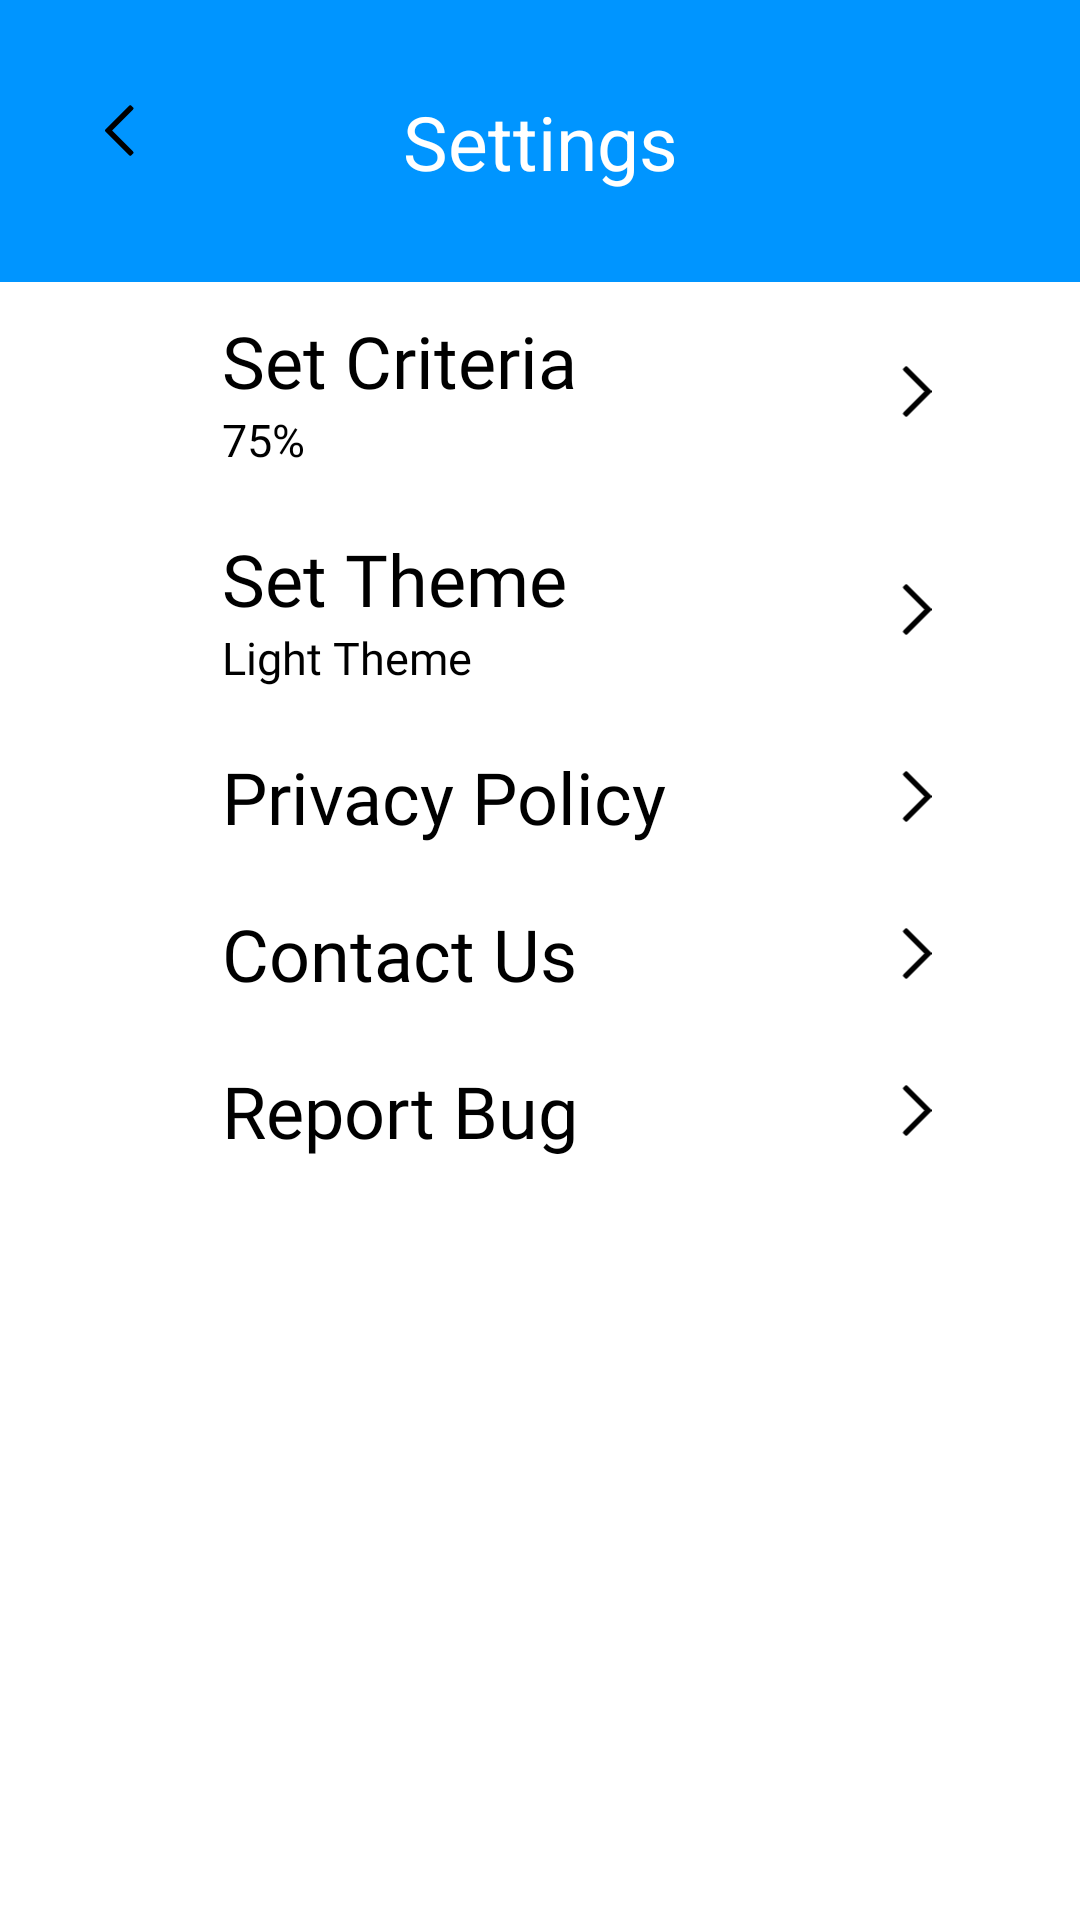

Android layout source for this screen:
<!-- AndroidManifest.xml: application theme Theme.AttendanceApp -->
<!-- res/layout/activity_settings.xml -->
<?xml version="1.0" encoding="utf-8"?>
<androidx.constraintlayout.widget.ConstraintLayout xmlns:android="http://schemas.android.com/apk/res/android"
    xmlns:app="http://schemas.android.com/apk/res-auto"
    xmlns:tools="http://schemas.android.com/tools"
    android:id="@+id/main"
    android:layout_width="match_parent"
    android:layout_height="match_parent"
    tools:context=".Settings">

    <LinearLayout
        android:id="@+id/linearLayout2"
        style="@style/TopBarLinearLayout"
        android:background="#0095FF"
        android:orientation="horizontal"
        app:layout_constraintStart_toStartOf="parent"
        app:layout_constraintTop_toTopOf="parent">
        <androidx.constraintlayout.widget.ConstraintLayout
            android:layout_width="match_parent"
            android:layout_height="match_parent"
            tools:layout_editor_absoluteX="30dp"
            tools:layout_editor_absoluteY="0dp">

            <TextView
                android:id="@+id/textView6"
                style="@style/TopBarText"
                android:text="Settings"
                app:layout_constraintBottom_toBottomOf="parent"
                app:layout_constraintEnd_toEndOf="parent"
                app:layout_constraintStart_toStartOf="parent"
                app:layout_constraintTop_toTopOf="parent" />

            <ImageView
                android:id="@+id/imageView"
                android:layout_width="wrap_content"
                android:layout_height="wrap_content"
                android:layout_marginStart="35dp"
                android:layout_marginTop="35dp"
                android:src="@drawable/back_arrow"
                app:layout_constraintStart_toStartOf="parent"
                app:layout_constraintTop_toTopOf="parent" />

        </androidx.constraintlayout.widget.ConstraintLayout>

    </LinearLayout>

    <LinearLayout
        android:layout_width="match_parent"
        android:layout_height="wrap_content"
        app:layout_constraintEnd_toEndOf="parent"
        app:layout_constraintStart_toStartOf="parent"
        android:orientation="vertical"
        app:layout_constraintTop_toBottomOf="@+id/linearLayout2">

        <androidx.constraintlayout.widget.ConstraintLayout
                android:layout_width="match_parent"
                android:layout_height="wrap_content"
                android:padding="10dp">

                <LinearLayout
                    android:id="@+id/linearLayout4"
                    android:layout_width="wrap_content"
                    android:layout_height="wrap_content"
                    android:layout_marginStart="64dp"
                    android:orientation="vertical"
                    app:layout_constraintBottom_toBottomOf="parent"
                    app:layout_constraintStart_toStartOf="parent"
                    app:layout_constraintTop_toTopOf="parent">

                    <TextView
                        android:layout_width="wrap_content"
                        android:layout_height="wrap_content"
                        android:fontFamily="@font/roboto_bold"
                        android:text="Set Criteria"
                        android:textSize="24sp" />

                    <TextView
                        android:layout_width="wrap_content"
                        android:layout_height="wrap_content"
                        android:fontFamily="@font/roboto_medium"
                        android:text="75%"
                        android:textSize="15sp" />
                </LinearLayout>

                <ImageView
                    android:layout_width="25sp"
                    android:layout_height="match_parent"
                    android:layout_marginEnd="32dp"
                    android:rotation="180"
                    android:src="@drawable/back_arrow"
                    app:layout_constraintBottom_toBottomOf="parent"
                    app:layout_constraintEnd_toEndOf="parent"
                    app:layout_constraintTop_toTopOf="parent" />
            </androidx.constraintlayout.widget.ConstraintLayout>

        <androidx.constraintlayout.widget.ConstraintLayout
            android:layout_width="match_parent"
            android:layout_height="wrap_content"
            android:padding="10dp">

            <LinearLayout
                android:id="@+id/linearLayout4"
                android:layout_width="wrap_content"
                android:layout_height="wrap_content"
                android:layout_marginStart="64dp"
                android:orientation="vertical"
                app:layout_constraintBottom_toBottomOf="parent"
                app:layout_constraintStart_toStartOf="parent"
                app:layout_constraintTop_toTopOf="parent">

                <TextView
                    android:layout_width="wrap_content"
                    android:layout_height="wrap_content"
                    android:fontFamily="@font/roboto_bold"
                    android:text="Set Theme"
                    android:textSize="24sp"/>

                <TextView
                    android:layout_width="wrap_content"
                    android:layout_height="wrap_content"
                    android:fontFamily="@font/roboto_medium"
                    android:text="Light Theme"
                    android:textSize="15sp" />
            </LinearLayout>

            <ImageView
                android:layout_width="25sp"
                android:layout_height="match_parent"
                android:layout_marginEnd="32dp"
                android:rotation="180"
                android:src="@drawable/back_arrow"
                app:layout_constraintBottom_toBottomOf="parent"
                app:layout_constraintEnd_toEndOf="parent"
                app:layout_constraintTop_toTopOf="parent" />
        </androidx.constraintlayout.widget.ConstraintLayout>

        <androidx.constraintlayout.widget.ConstraintLayout
            android:layout_width="match_parent"
            android:layout_height="wrap_content"
            android:padding="10dp">

            <LinearLayout
                android:id="@+id/linearLayout4"
                android:layout_width="wrap_content"
                android:layout_height="wrap_content"
                android:layout_marginStart="64dp"
                android:orientation="vertical"
                app:layout_constraintBottom_toBottomOf="parent"
                app:layout_constraintStart_toStartOf="parent"
                app:layout_constraintTop_toTopOf="parent">

                <TextView
                    android:layout_width="wrap_content"
                    android:layout_height="wrap_content"
                    android:fontFamily="@font/roboto_bold"
                    android:text="Privacy Policy"
                    android:textSize="24sp"/>
            </LinearLayout>

            <ImageView
                android:layout_width="25sp"
                android:layout_height="match_parent"
                android:layout_marginEnd="32dp"
                android:rotation="180"
                android:src="@drawable/back_arrow"
                app:layout_constraintBottom_toBottomOf="parent"
                app:layout_constraintEnd_toEndOf="parent"
                app:layout_constraintTop_toTopOf="parent" />
        </androidx.constraintlayout.widget.ConstraintLayout>

        <androidx.constraintlayout.widget.ConstraintLayout
            android:layout_width="match_parent"
            android:layout_height="wrap_content"
            android:padding="10dp">

            <LinearLayout
                android:id="@+id/linearLayout4"
                android:layout_width="wrap_content"
                android:layout_height="wrap_content"
                android:layout_marginStart="64dp"
                android:orientation="vertical"
                app:layout_constraintBottom_toBottomOf="parent"
                app:layout_constraintStart_toStartOf="parent"
                app:layout_constraintTop_toTopOf="parent">

                <TextView
                    android:layout_width="wrap_content"
                    android:layout_height="wrap_content"
                    android:fontFamily="@font/roboto_bold"
                    android:text="Contact Us"
                    android:textSize="24sp"/>
            </LinearLayout>

            <ImageView
                android:layout_width="25sp"
                android:layout_height="match_parent"
                android:layout_marginEnd="32dp"
                android:rotation="180"
                android:src="@drawable/back_arrow"
                app:layout_constraintBottom_toBottomOf="parent"
                app:layout_constraintEnd_toEndOf="parent"
                app:layout_constraintTop_toTopOf="parent" />
        </androidx.constraintlayout.widget.ConstraintLayout>

        <androidx.constraintlayout.widget.ConstraintLayout
            android:layout_width="match_parent"
            android:layout_height="wrap_content"
            android:padding="10dp">

            <LinearLayout
                android:id="@+id/linearLayout4"
                android:layout_width="wrap_content"
                android:layout_height="wrap_content"
                android:layout_marginStart="64dp"
                android:orientation="vertical"
                app:layout_constraintBottom_toBottomOf="parent"
                app:layout_constraintStart_toStartOf="parent"
                app:layout_constraintTop_toTopOf="parent">

                <TextView
                    android:layout_width="wrap_content"
                    android:layout_height="wrap_content"
                    android:fontFamily="@font/roboto_bold"
                    android:text="Report Bug"
                    android:textSize="24sp"/>
            </LinearLayout>

            <ImageView
                android:layout_width="25sp"
                android:layout_height="match_parent"
                android:layout_marginEnd="32dp"
                android:rotation="180"
                android:src="@drawable/back_arrow"
                app:layout_constraintBottom_toBottomOf="parent"
                app:layout_constraintEnd_toEndOf="parent"
                app:layout_constraintTop_toTopOf="parent" />
        </androidx.constraintlayout.widget.ConstraintLayout>
    </LinearLayout>

</androidx.constraintlayout.widget.ConstraintLayout>
<!-- resources referenced by this layout -->
<resources>
  <!-- drawable back_arrow (drawable) -->
  <vector xmlns:android="http://schemas.android.com/apk/res/android"
      android:width="10dp"
      android:height="17dp"
      android:viewportWidth="10"
      android:viewportHeight="17">
    <path
        android:pathData="M2.338,8.5L9.349,1.49C9.544,1.295 9.544,0.978 9.349,0.783L8.783,0.217C8.588,0.022 8.271,0.022 8.076,0.217L0.146,8.146C-0.049,8.342 -0.049,8.658 0.146,8.854L8.076,16.783C8.271,16.978 8.588,16.978 8.783,16.783L9.349,16.217C9.544,16.022 9.544,15.705 9.349,15.51L2.338,8.5Z"
        android:fillColor="#000000"/>
  </vector>
  <style name="TopBarLinearLayout">
          <item name="android:layout_width">match_parent</item>
          <item name="android:layout_height">94dp</item>
      </style>
  <style name="TopBarText">
          <item name="android:layout_width">wrap_content</item>
          <item name="android:layout_height">wrap_content</item>
          <item name="fontFamily">@font/istok_web_bold</item>
          <item name="android:gravity">center</item>
          <item name="android:textColor">@color/white</item>
          <item name="android:textSize">25sp</item>
      </style>
  <!-- not gathered from this repository: default colours our renderer supplied (Android Studio template values) -->
  <color name="white">#FFFFFFFF</color>
</resources>
